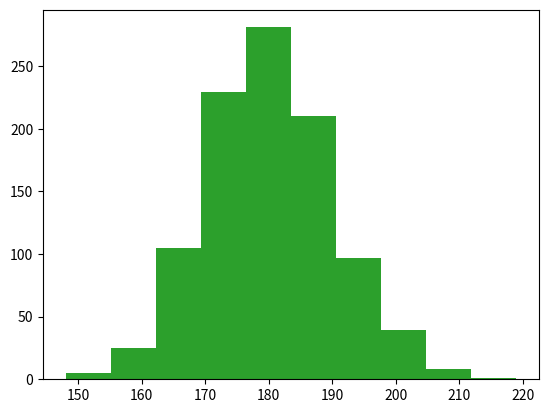

Python code for this plot: (Note: this script raises an exception after producing the figure.)
# ## Функции в Питоне

# ### Встроенные функции

# In[ ]:


# импортируем библиотеки
import matplotlib.pyplot as plt

# перед вызовом функции нужно не забыть импортировать соответствующую
# библиотеку
import numpy as np

# установим точку отсчета
np.random.seed(42)
# и снова сгенерируем данные о росте (как мы делали на восьмом занятии
# вводного курса)
height = list(np.round(np.random.normal(180, 10, 1000)))

# #### Параметры и аргументы функции

# In[ ]:


# теперь построим гистограмму передав ей два параметра, данные о росте и количество интервалов
# первый параметр у нас позиционный, второй - именованный
plt.hist(height, bins=10)
plt.show()

# In[ ]:


# первый параметр можно также сделать именованным (данные обозначаются через x)
# и тогда порядок параметров можно менять
plt.hist(bins=10, x=height)
plt.show()

# In[ ]:


# у параметра bins есть аргумент по умолчанию (как раз 10 интервалов),
# а значит, этот параметр можно не указывать
plt.hist(height)
plt.show()

# In[ ]:


# функция может не принимать параметров
print("Первая строка")
print()
print("Третья строка")

# #### Функции и методы

# In[ ]:


# дана строка
some_string = "machine learning"

# применим метод .title()
some_string.title()

# In[ ]:


# к списку
some_list = ["machine", "learning"]

# этот метод не применить
some_list.title()

# ### Собственные функции в Питоне

# #### Объявление и вызов функции

# In[ ]:


# создадим функцию, которая удваивает любое передаваемое ей значение
def double(x):
    res = x * 2
    return res


# In[ ]:


# и вызовем ее, передав число 2
double(2)

# #### Пустое тело функции

# In[ ]:


# тело функции не может быть пустым
def only_return():

    # нужно либо указать ключевое слово return
    return


# In[ ]:


only_return()

# In[ ]:


# либо оператор pass
def only_pass():
    pass


# In[ ]:


only_pass()

# In[ ]:


# такая функция вернет тип данных None (отсутствие значения)
print(only_return())

# #### Функция print() вместо return

# In[ ]:


# можно использовать print(), но есть нюансы (см. на странице урока)
def double_print(x):
    res = x * 2
    print(res)


# In[ ]:


double_print(5)

# #### Параметры собственных функций

# In[ ]:


# объявим функцию с параметрами x и y
def calc_sum(x, y):

    # и выведем их сумму
    return x + y


# In[ ]:


# вызовем эту функцию с одним позиционным и одним именованным параметром
calc_sum(1, y=2)

# In[ ]:


# параметрам функции можно задать аргументы по умолчанию
def calc_sum_default(x=1, y=2):
    return x + y


# и при вызове тогда их указывать не обязательно
calc_sum_default()

# In[ ]:


# функция может не иметь параметров
def print_string():
    print("Some string")


print_string()

# #### Аннотация функции

# In[ ]:


# укажем, что на входе функция принимает тип float, а возвращает int
# значение 3,5 - это значение параметра x по умолчанию
def f(x: float = 3.5) -> int:
    return int(x)


# In[ ]:


# желаемый тип данных можно посмотреть через атрибут __annotations__
f.__annotations__

# In[ ]:


# вызовем функцию без параметров
f()

# In[ ]:


# сохраним аннотации, но изменим суть функции
def f(x: float) -> int:
    # теперь вместо int она будет возвращать float
    return float(x)


# In[ ]:


# вновь вызовем функцию, передав ей на входе int, и ожидая на выходе
# получить float
f(3)

# #### Дополнительные возможности

# In[ ]:


# вызов функции можно совмещать с арифметическими
calc_sum(1, 2) * 2

# In[ ]:


# и логическими операциями
calc_sum(1, 2) > 2

# In[ ]:


# можно и так
def first_letter():
    return "Python"


first_letter()[0]

# In[ ]:


# функция может не принимать параметров, но использовать input()
def use_input():

    # запросим у пользователя число и переведем его в тип данных int
    user_inp = int(input("Введите число: "))

    # возведем число в квадрат
    result = user_inp**2

    # вернем результат
    return result


# вызовем функцию
use_input()

# #### Результат вызова функции

# In[ ]:


# функция может возвращать также список, кортеж, словарь и др.


# объявим функцию, которая на входе получает число,
# а на выходе формирует список чисел от 0 и до числа, предшествующего заданному
def create_list(x):

    # создадим пустой список
    result = []

    # в цикле for создадим последовательность
    for i in range(x):

        # и поместим ее в список
        result.append(i)

    return result


# результатом вызова этой функции будет список
create_list(5)

# In[ ]:


# функция может возвращать сразу два значения
def tuple_f():
    string = "Python"
    x = 42
    return string, x


# In[ ]:


# если использовать две переменные
a, b = tuple_f()

# на выходе мы получим строку и число
print(a, b)
print(type(a), type(b))

# In[ ]:


# если одну
c = tuple_f()

# получится кортеж
print(c)
print(type(c))

# In[ ]:


# выводом может быть логическое значение (True или False)
def if_divisible(x):

    # если остаток от деления на два равен нулю
    if x % 2 == 0:

        # вернем True
        return True

    else:

        # в противном случае False
        return False


if_divisible(10)

# #### Использование библиотек

# In[ ]:


# применим функцию mean() библиотеки Numpy для расчета среднего арифметического


# на входе наша функция примет список или массив x,
def mean_f(x):

    # рассчитает среднее арифметическое и прибавит единицу
    return np.mean(x) + 1


# In[ ]:


# и подготовить данные
x = [1, 2, 3]

mean_f(x)

# #### Глобальные и локальные переменные

# In[ ]:


# создадим глобальную переменную вне функции
global_name = "Петр"


# а затем используем ее внутри новой функции
def show_name():
    print(global_name)


# In[ ]:


show_name()

# In[ ]:


# а теперь вначале создадим функцию,
# внутри которой объявим локальную переменную
def show_local_name():
    local_name = "Алена"
    print(local_name)


# In[ ]:


show_local_name()

# In[ ]:


# при попытке обратиться к переменной вне функции мы получим ошибку
local_name

# In[ ]:


# превратить локальную переменную в глобальную можно через ключевое слово
# global
def make_global():
    global local_name
    local_name = "Алена"
    print(local_name)


# In[ ]:


make_global()

# In[ ]:


# теперь ошибки быть не должно
local_name

# In[ ]:


# объявим глобальную переменную
global_number = 5


def print_number():
    # затем объявим локальную переменную
    local_number = 10
    print("Local number:", local_number)


# In[ ]:


# функция всегда "предпочтет" локальную переменную
print_number()

# In[ ]:


# при этом значение глобальной переменной для остального кода не изменится
print("Global number:", global_number)

# ### Lambda-функции

# In[ ]:


# создадим функцию, которая принимает два числа и перемножает их
def lf(a, b):
    return a * b


# вызовем функцию и передадим ей числа 2 и 3
lf(2, 3)

# In[ ]:


# этот же функционал можно поместить в обычную функцию
def normal_f(a, b):
    return a * b


normal_f(2, 3)

# #### Lambda-функция внутри функции filter()

# In[ ]:


# создадим список
nums = [15, 27, 9, 18, 3, 1, 4]

# напишем lambda-функцию, которая выведет True, если число больше 10, и
# False, если меньше


def criterion(n):
    return True if (n > 10) else False


# поместим список и lambda-функцию в функцию filter() и преобразуем
# результат в список
list(filter(criterion, nums))

# In[ ]:


# все это можно записать в одну строчку
list(filter(lambda n: True if (n > 10) else False, nums))

# In[ ]:


# ту же задачу можно решить через обычную функцию,
# но придется написать больше кода
def criterion_2(n):
    if n > 10:
        return True
    else:
        return False


list(filter(criterion_2, nums))

# #### Lambda-функция внутри функции sorted()

# In[ ]:


# напомню, что мы создали список из кортежей,
# и в каждом кортеже был индекс фильма и расстояние до него
indices_distances = [
    (901, 0.0),
    (1002, 0.22982440568634488),
    (442, 0.25401128310081567),
]

# lambda-функция возьмет каждый кортеж и вернет второй [1] его элемент
# передав эту функцию через параметр key, мы отсортируем список по расстоянию
sorted(indices_distances, key=lambda x: x[1], reverse=False)

# #### Немедленно вызываемые функции

# In[ ]:


# lambda-функцию можно вызвать сразу в момент объявления
(lambda x: x * x)(10)

# ### \*args и \**kwargs

# #### \*args

# In[ ]:


# напишем функцию для расчета среднего арифметического двух чисел
def mean(a, b):
    return (a + b) / 2


# In[ ]:


mean(1, 2)

# In[ ]:


# объявим функцию, которой нужно передать список
def mean(list_):

    # зададим переменную для суммы,
    total = 0

    # в цикле сложим все числа из списка
    for i in list_:
        total += i

    # и разделим на количество элементов
    return total / len(list_)


# In[ ]:


# создадим список
list_ = [1, 2, 3, 4]

# и передадим его в новую функцию
mean(list_)

# In[ ]:


# однако новая функция уже не может работать с отдельными числами
mean(1, 2)

# In[ ]:


# объявим функцию с *args
def mean(*nums):

    # в данном случае мы складываем элементы кортежа
    total = 0
    for i in nums:
        total += i

    return total / len(nums)


# In[ ]:


# теперь мы можем передать функции отдельные числа
mean(1, 2, 3, 4)

# In[ ]:


# или список
mean(*list_)

# In[ ]:


# убедимся, что оператор распаковки * формирует кортеж
def test_type(*nums):
    print(nums, type(nums))


test_type(1, 2, 3, 4)

# In[ ]:


# со списком происходит то же самое
test_type(*list_)

# In[ ]:


# для наглядности приведем еще один пример
a = [1, 2, 3]
b = [*a, 4, 5, 6]

print(b)

# #### \**kwargs

# In[ ]:


# **kwargs преобразует именованные параметры в словарь
def f(**kwargs):
    return kwargs.items()


# In[ ]:


f(a=1, b=2)

# In[ ]:


# *nums превращается в кортеж, **params - в словарь
def simple_stats(*nums, **params):

    # если ключ 'mean' есть в словаре params и его значение == True
    if "mean" in params and params["mean"]:

        # рассчитаем среднее арифметическое и округлим
        # \t - это символ табуляции
        print(f"mean: \t{np.round(np.mean(nums), 3)}")

    # если ключ 'std' есть в словаре params и его значение == True
    if "std" in params and params["std"]:

        # рассчитаем СКО и округлим
        print(f"std: \t{np.round(np.std(nums), 3)}")


# In[ ]:


# вызовем функцию simple_stats() и передадим ей числа и именованные аргументы
simple_stats(5, 10, 15, 20, mean=True, std=True)

# In[ ]:


# если для одного из параметров задать значение False,
# функция не выведет соответствующую метрику
simple_stats(5, 10, 15, 20, mean=True, std=False)

# In[ ]:


# если мы хотим передать параметры списком и словарем,
list_ = [5, 10, 15, 20]
settings = {"mean": True, "std": True}

# то нам нужно использовать операторы распаковки * и ** соответственно
simple_stats(*list_, **settings)

# In[ ]:


# ничто не мешает нам добавить еще один параметр
simple_stats(5, 10, 15, 20, mean=True, std=True, median=True)

# In[ ]:
